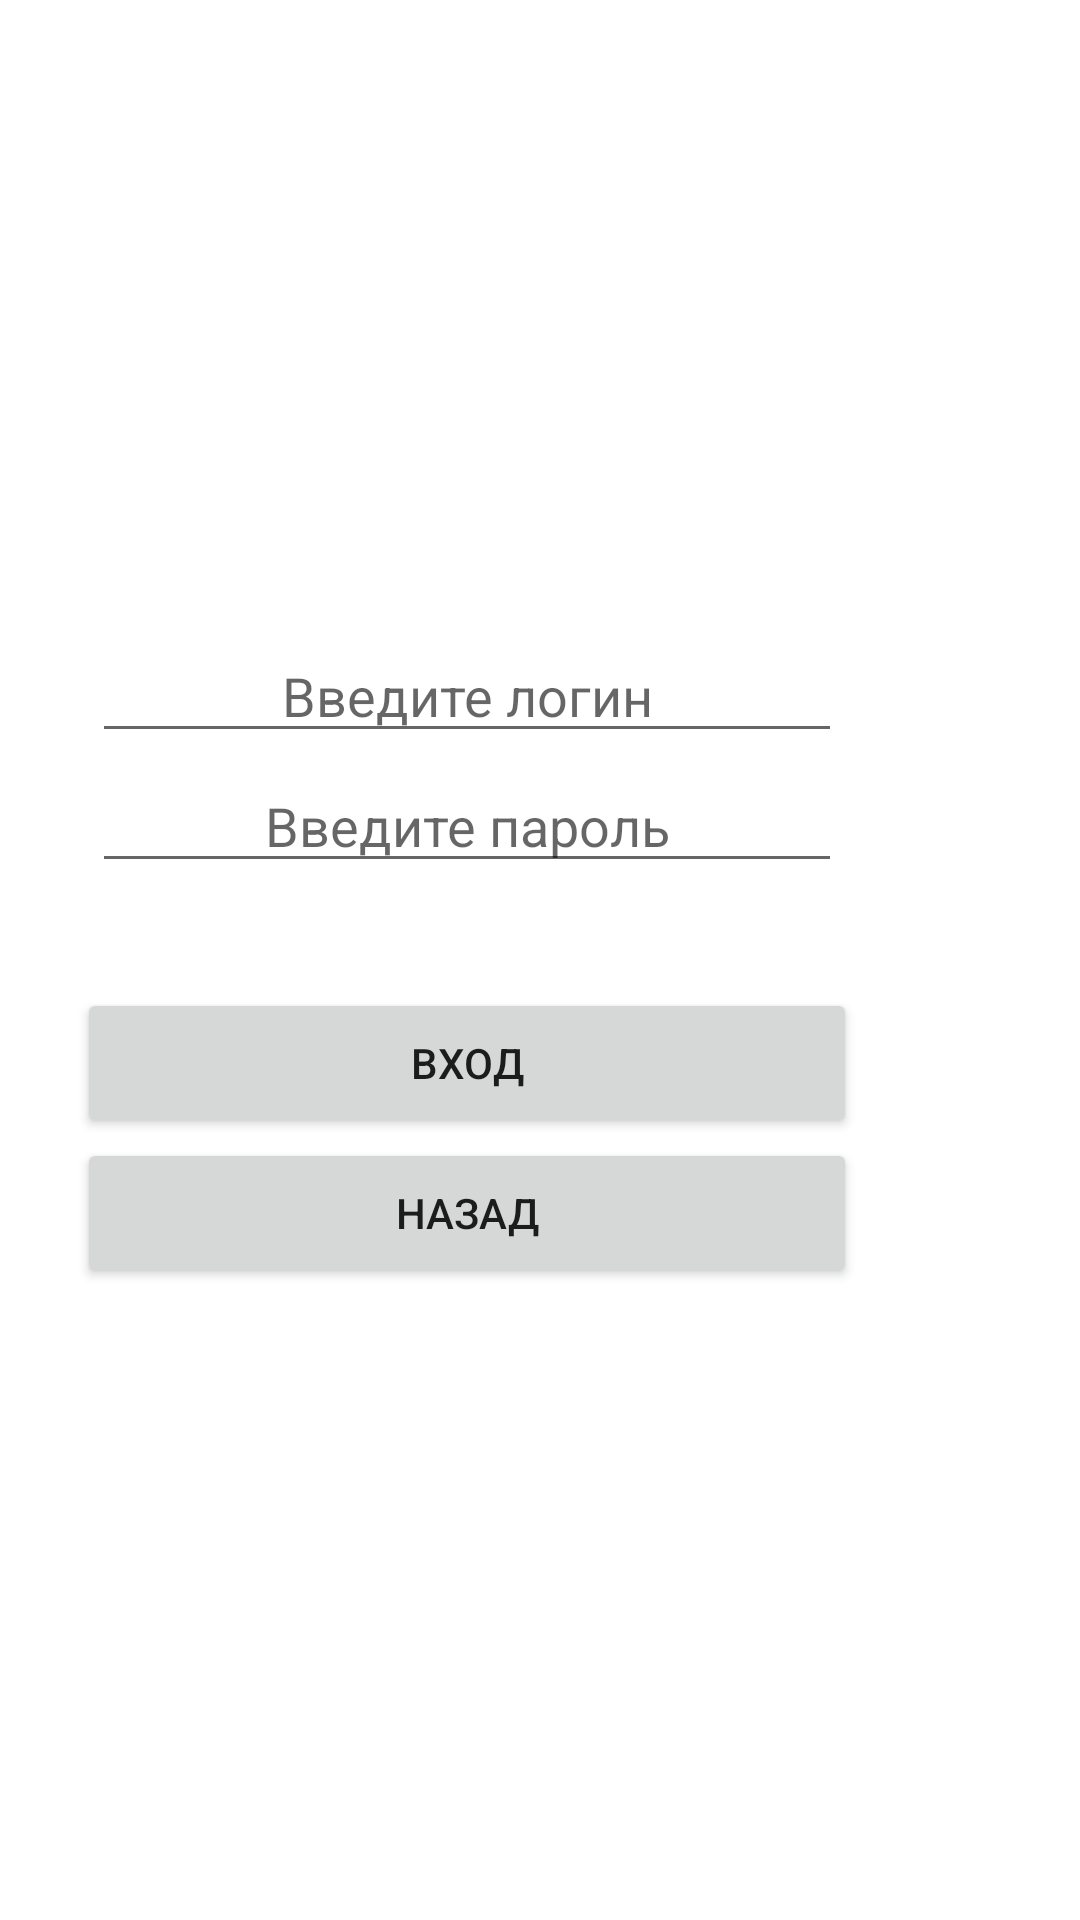

Produce the Android XML layout that renders to this screen, including the resource entries it uses.
<!-- AndroidManifest.xml: application theme Theme.Med -->
<!-- res/layout/sign_in_layout.xml -->
<?xml version="1.0" encoding="utf-8"?>
<androidx.constraintlayout.widget.ConstraintLayout xmlns:android="http://schemas.android.com/apk/res/android"
    xmlns:app="http://schemas.android.com/apk/res-auto"
    xmlns:tools="http://schemas.android.com/tools"
    android:layout_width="match_parent"
    android:layout_height="match_parent">

    <LinearLayout
        android:layout_width="409dp"
        android:layout_height="729dp"
        android:gravity="center"
        android:orientation="vertical"
        app:layout_constraintBottom_toBottomOf="parent"
        app:layout_constraintEnd_toEndOf="parent"
        app:layout_constraintTop_toTopOf="parent"
        app:layout_constraintVertical_bias="0.51">

        <EditText
            android:id="@+id/signInLogin"
            android:layout_width="250dp"
            android:layout_height="wrap_content"
            android:ems="10"
            android:gravity="center"
            android:hint="@string/sigIn_login"
            android:inputType="textPersonName"
            android:onClick="onClickSignInBtn" />

        <EditText
            android:id="@+id/signInPassword"
            android:layout_width="250dp"
            android:layout_height="wrap_content"
            android:layout_marginTop="2dp"
            android:ems="10"
            android:gravity="center"
            android:hint="@string/signIn_password"
            android:inputType="textPassword" />

        <Button
            android:id="@+id/signInOk"
            android:layout_width="260dp"
            android:layout_height="50dp"
            android:onClick="onClickUserAuth"
            android:layout_marginTop="35dp"
            android:text="@string/enter" />

        <Button
            android:id="@+id/signInCancel"
            android:layout_width="260dp"
            android:layout_height="50dp"
            android:onClick="onClickBackToMain"
            android:text="@string/cancel" />
    </LinearLayout>
</androidx.constraintlayout.widget.ConstraintLayout>
<!-- resources referenced by this layout -->
<resources>
  <string name="cancel">Назад</string>
  <string name="enter">Вход</string>
  <string name="sigIn_login">Введите логин</string>
  <string name="signIn_password">Введите пароль</string>
  <style name="Theme.Med" parent="Theme.MaterialComponents.DayNight.DarkActionBar">
          
          <item name="colorPrimary">@color/purple_500</item>
          <item name="colorPrimaryVariant">@color/purple_700</item>
          <item name="colorOnPrimary">@color/white</item>
          
          <item name="colorSecondary">@color/teal_200</item>
          <item name="colorSecondaryVariant">@color/teal_700</item>
          <item name="colorOnSecondary">@color/black</item>
          
          <item name="android:statusBarColor">?attr/colorPrimaryVariant</item>
          
      </style>
  <color name="purple_500">#268ef6</color>
  <color name="purple_700">#268ef6</color>
  <color name="white">#FFFFFFFF</color>
  <color name="teal_200">#FF03DAC5</color>
  <color name="teal_700">#FF018786</color>
  <color name="black">#FF000000</color>
</resources>
